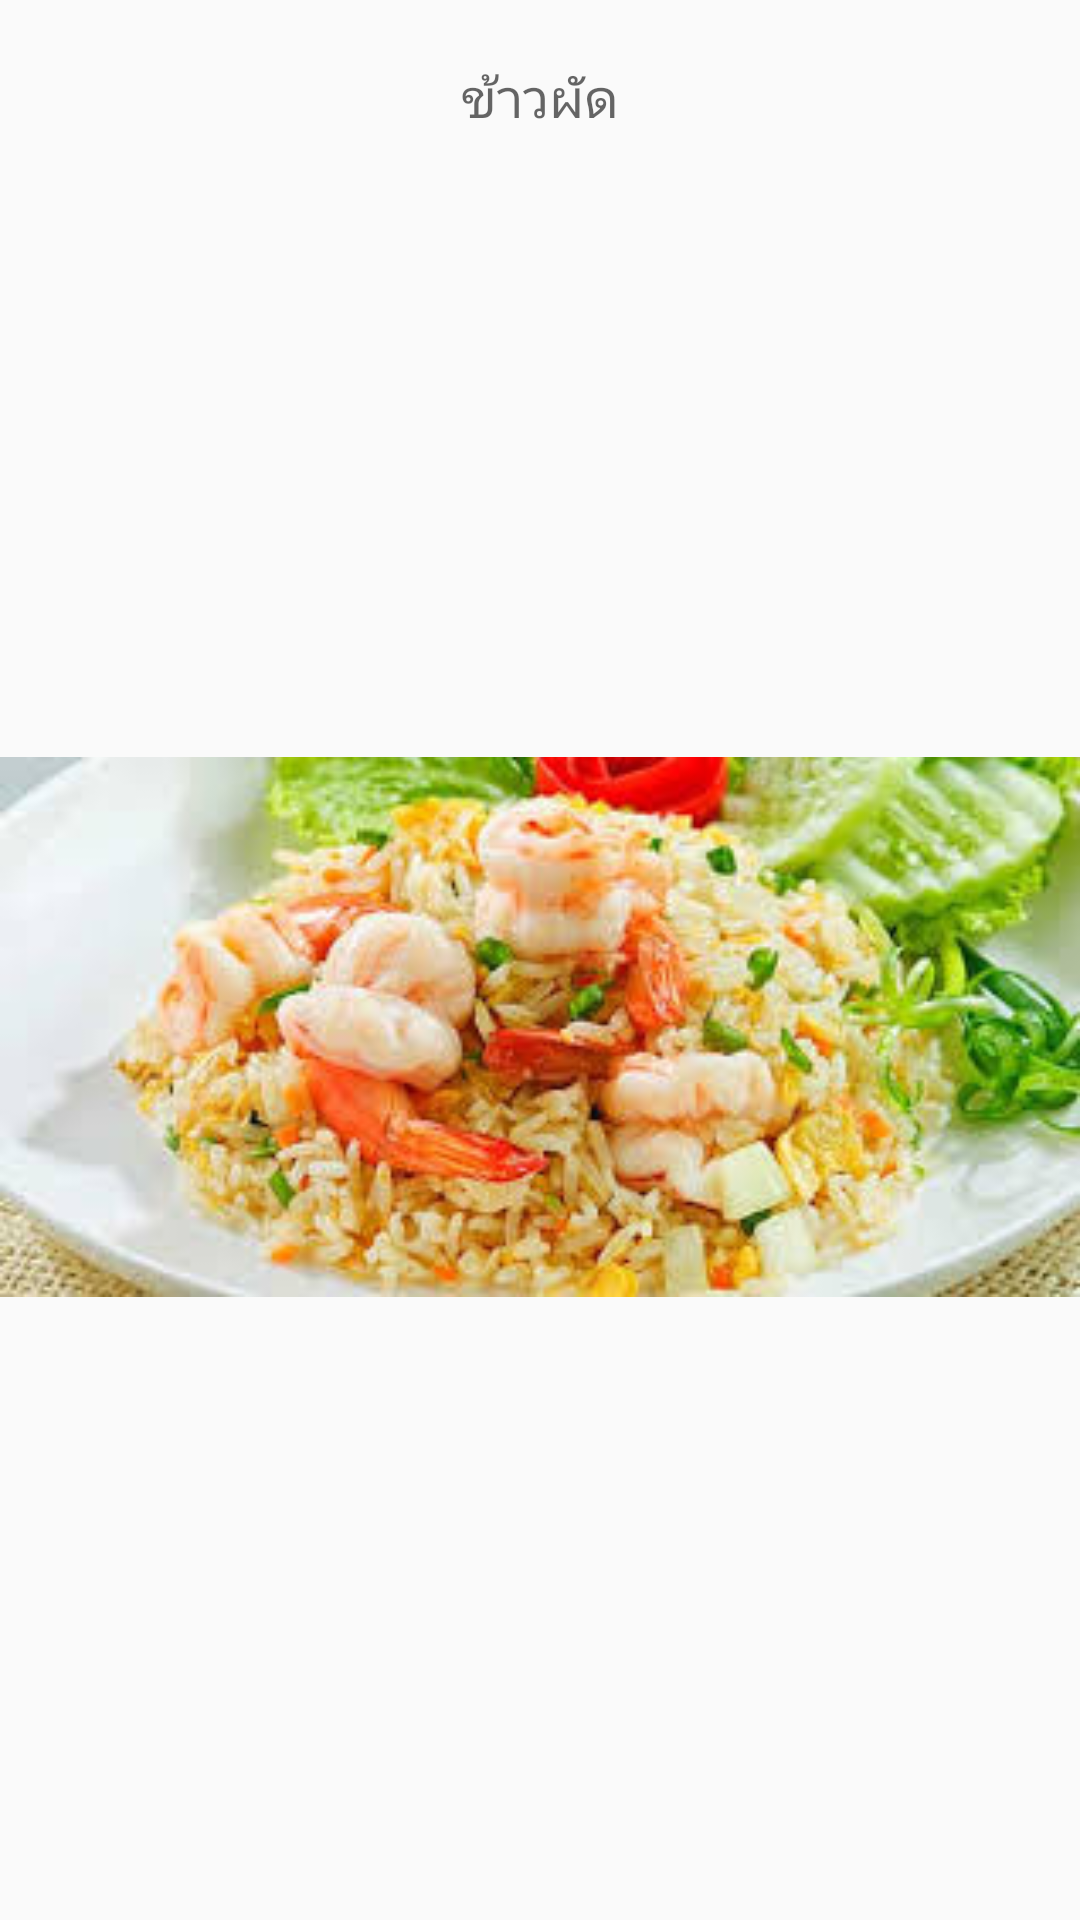

Android layout source for this screen:
<!-- AndroidManifest.xml: application theme AppTheme -->
<!-- res/layout/dia3.xml -->
<?xml version="1.0" encoding="utf-8"?>
<LinearLayout xmlns:android="http://schemas.android.com/apk/res/android"
    android:layout_width="match_parent"
    android:layout_height="match_parent"
    android:background="#00ffffff"
    android:orientation="vertical">

    <TextView
        android:layout_width="wrap_content"
        android:layout_height="wrap_content"
        android:textAppearance="?android:attr/textAppearanceMedium"
        android:text="ข้าวผัด"
        android:id="@+id/textView8"
        android:layout_gravity="center_horizontal"
        android:layout_marginTop="20dp" />

    <ImageView
        android:layout_width="match_parent"
        android:layout_height="match_parent"
        android:id="@+id/imageView3"
        android:src="@drawable/dai3" />

</LinearLayout>
<!-- resources referenced by this layout -->
<resources>
  <!-- drawable dai3: jpg bitmap (drawable, 16076 bytes) -->
  <style name="AppTheme" parent="Theme.AppCompat.Light.DarkActionBar">
          
          <item name="colorPrimary">@color/colorPrimary</item>
          <item name="colorPrimaryDark">@color/colorPrimaryDark</item>
          <item name="colorAccent">@color/colorAccent</item>
      </style>
  <color name="colorPrimary">#3F51B5</color>
  <color name="colorPrimaryDark">#303F9F</color>
  <color name="colorAccent">#b2ffffff</color>
</resources>
